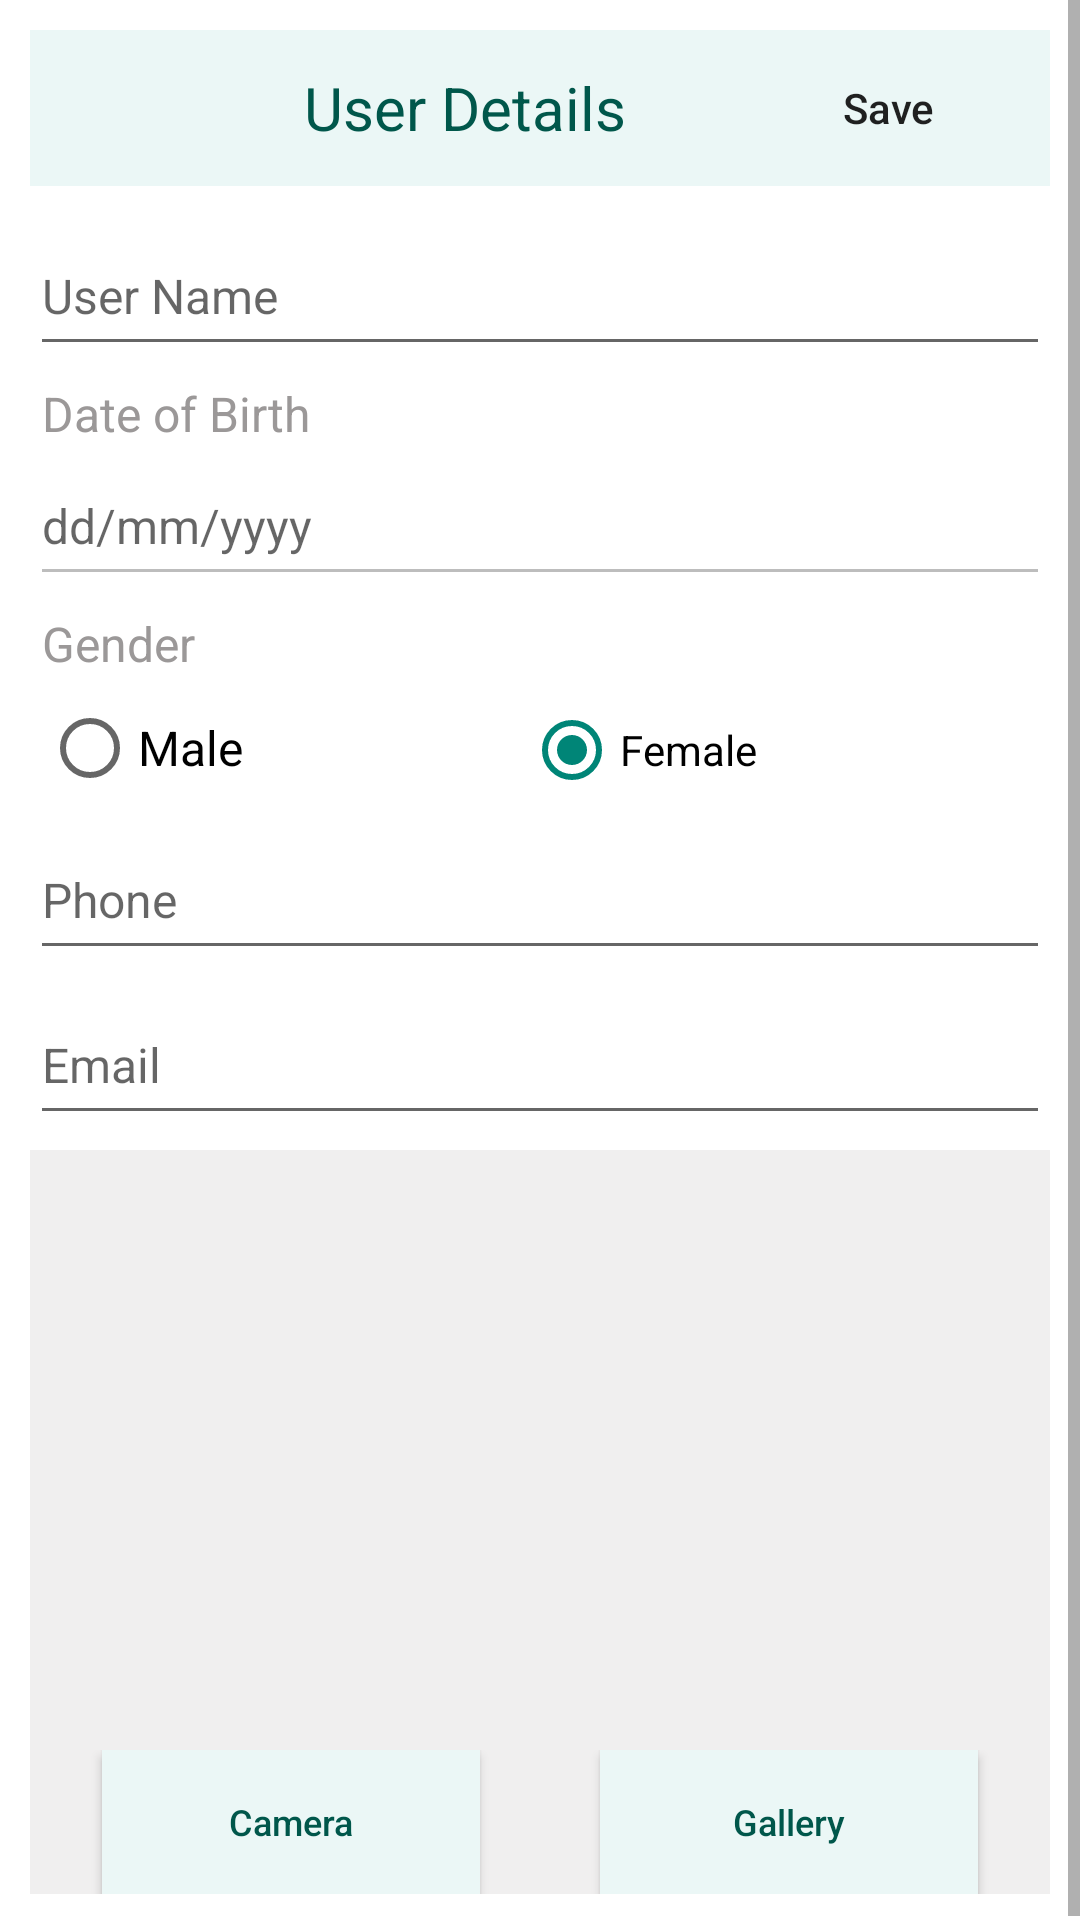

Layout XML and referenced resources for this Android screen:
<!-- AndroidManifest.xml: application theme AppTheme -->
<!-- res/layout/activity_add_user.xml -->
<?xml version="1.0" encoding="utf-8"?>
<ScrollView xmlns:android="http://schemas.android.com/apk/res/android"
    android:layout_width="match_parent"
    android:layout_height="match_parent">

    <LinearLayout
        android:layout_width="match_parent"
        android:layout_height="wrap_content"
        android:orientation="vertical"
        android:padding="10dp">

        <LinearLayout style="@style/headerll">

            <TextView
                android:id="@+id/textTitle"
                android:layout_width="match_parent"
                android:layout_height="match_parent"
                android:layout_marginLeft="50dp"
                android:layout_weight="1"
                android:gravity="center"
                android:lineSpacingExtra="10sp"
                android:text="@string/lbl_form_title"
                android:textColor="@color/colorPrimaryDark"
                android:textSize="20sp" />

            <ImageView
                android:id="@+id/ivEdit"
                android:layout_width="wrap_content"
                android:layout_height="wrap_content"
                android:layout_gravity="center"
                android:src="@drawable/icn_edit"
                android:tint="@color/colorPrimaryDark"
                android:visibility="gone" />

            <Button
                android:id="@+id/btnSubmit"
                android:layout_width="100dp"
                android:layout_height="wrap_content"
                android:layout_gravity="right"
                android:gravity="center"
                android:background="@null"
                android:text="@string/btn_save"
                android:textAllCaps="false" />
        </LinearLayout>

        <EditText
            android:id="@+id/editUserName"
            style="@style/addUserEditText"
            android:layout_marginTop="5dp"
            android:hint="@string/hint_user_name" />

        <LinearLayout
            style="@style/addUserll"
            android:orientation="horizontal"
            android:paddingLeft="0dp"
            android:paddingRight="0dp">

            <LinearLayout
                android:layout_width="match_parent"
                android:layout_height="wrap_content"
                android:layout_weight="1"
                android:orientation="vertical">

                <TextView
                    android:layout_width="match_parent"
                    android:layout_height="wrap_content"
                    android:paddingLeft="4dp"
                    android:paddingRight="4dp"
                    android:text="@string/lbl_dob"
                    android:textColor="@color/color_grey"
                    android:textSize="16sp" />

                <EditText
                    android:id="@+id/editUserDOB"
                    style="@style/addUserEditText"
                    android:layout_marginTop="0dp"
                    android:enabled="false"
                    android:hint="@string/hint_user_dob" />
            </LinearLayout>

            <ImageView
                android:id="@+id/ivCalendar"
                android:layout_width="wrap_content"
                android:layout_height="wrap_content"
                android:layout_gravity="center"
                android:src="@drawable/icn_calendar"
                android:tint="@color/color_black" />
        </LinearLayout>


        <LinearLayout
            style="@style/addUserll"
            android:orientation="vertical">

            <TextView
                android:layout_width="match_parent"
                android:layout_height="0dp"
                android:layout_weight="1"
                android:text="@string/lbl_gender"
                android:textColor="@color/color_grey"
                android:textSize="16sp" />

            <RadioGroup
                android:id="@+id/rgGender"
                android:layout_width="match_parent"
                android:layout_height="wrap_content"
                android:orientation="horizontal">

                <RadioButton
                    android:id="@+id/rbMale"
                    android:layout_width="wrap_content"
                    android:layout_height="wrap_content"
                    android:layout_weight="1"
                    android:text="@string/lbl_male"
                    android:textSize="16sp" />

                <RadioButton
                    android:id="@+id/rbFemale"
                    android:layout_width="wrap_content"
                    android:layout_height="wrap_content"
                    android:layout_weight="1"
                    android:checked="true"
                    android:text="@string/lbl_female"
                    android:textSize="14dp" />
            </RadioGroup>
        </LinearLayout>

        <EditText
            android:id="@+id/editUserPhone"
            style="@style/addUserEditText"
            android:layout_marginTop="0dp"
            android:hint="@string/hint_phone"
            android:inputType="number"
            android:maxLength="10"
            android:maxEms="10" />

        <EditText
            android:id="@+id/editUserEmail"
            style="@style/addUserEditText"
            android:hint="@string/hint_email"
            android:inputType="textEmailAddress" />

        <LinearLayout
            style="@style/addUserll"
            android:background="@color/color_light_grey"
            android:orientation="vertical">

            <androidx.recyclerview.widget.RecyclerView
                android:id="@+id/rvPhotos"
                android:layout_width="match_parent"
                android:layout_height="200dp">

            </androidx.recyclerview.widget.RecyclerView>

            <LinearLayout
                android:layout_width="match_parent"
                android:layout_height="wrap_content"
                android:orientation="horizontal">

                <Button
                    android:id="@+id/btnCamera"
                    style="@style/addUserUploadBtn"
                    android:text="@string/btn_camera"
                    android:textAllCaps="false" />

                <Button
                    android:id="@+id/btnGallery"
                    style="@style/addUserUploadBtn"
                    android:text="@string/btn_gallery"
                    android:textAllCaps="false" />
            </LinearLayout>
        </LinearLayout>

        
        
        
        
        
        
        
        
        
        
        
        
        
    </LinearLayout>

</ScrollView>
<!-- resources referenced by this layout -->
<resources>
  <color name="colorPrimaryDark">#00574B</color>
  <color name="color_black">#000000</color>
  <color name="color_grey">#9B9898</color>
  <color name="color_light_grey">#F0EFEF</color>
  <color name="color_white">#ffffff</color>
  <string name="btn_camera">Camera</string>
  <string name="btn_gallery">Gallery</string>
  <string name="btn_save">Save</string>
  
  
      //errors
  <string name="btn_submit">Submit</string>
  <string name="hint_email">Email</string>
  <string name="hint_phone">Phone</string>
  <string name="hint_user_dob">dd/mm/yyyy</string>
  <string name="hint_user_name">User Name</string>
  <string name="lbl_dob">Date of Birth</string>
  <string name="lbl_female">Female</string>
  <string name="lbl_form_title">User Details</string>
  <string name="lbl_gender">Gender</string>
  <string name="lbl_male">Male</string>
  <style name="addUserEditText">
          <item name="android:layout_width">match_parent</item>
          <item name="android:layout_height">50dp</item>
          <item name="android:textSize">16sp</item>
          <item name="android:layout_marginTop">5dp</item>
      </style>
  <style name="addUserUploadBtn">
          <item name="android:layout_width">wrap_content</item>
          <item name="android:layout_height">wrap_content</item>
          <item name="android:background">@color/colorPrimaryLight</item>
          <item name="android:backgroundTint">@color/colorPrimaryLight</item>
          <item name="android:layout_marginLeft">20dp</item>
          <item name="android:layout_marginRight">20dp</item>
          <item name="android:textColor">@color/colorPrimaryDark</item>
          <item name="android:textSize">12sp</item>
          <item name="android:layout_weight">1</item>
      </style>
  <style name="addUserll">
          <item name="android:layout_width">match_parent</item>
          <item name="android:layout_height">wrap_content</item>
          <item name="android:paddingLeft">4dp</item>
          <item name="android:paddingRight">4dp</item>
          <item name="android:layout_marginTop">5dp</item>
      </style>
  <style name="headerll">
          <item name="android:layout_width">match_parent</item>
          <item name="android:layout_height">52dp</item>
          <item name="android:layout_gravity">center</item>
          <item name="android:layout_marginBottom">5dp</item>
          <item name="android:padding">4dp</item>
          <item name="android:orientation">horizontal</item>
          <item name="android:background">@color/colorPrimaryLight</item>
      </style>
  <style name="AppTheme" parent="Theme.MaterialComponents.Light.NoActionBar">
          
          <item name="colorPrimary">@color/colorPrimary</item>
          <item name="colorPrimaryDark">@color/colorPrimaryDark</item>
          <item name="colorAccent">@color/colorAccent</item>
      </style>
  <color name="colorPrimaryLight">#EBF7F6</color>
  <color name="colorPrimary">#008577</color>
  <color name="colorAccent">#008577</color>
</resources>
